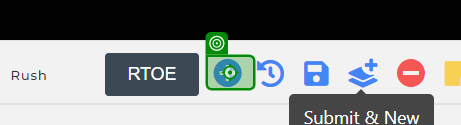
Task: Test Automation Project
Workflow: TBD_TC_076_Switching_Screen_from_RegularOder_to_Rush_vice_versa

Step 1 [try]: click on the text in window 'CloudIO' (chrome.exe)
